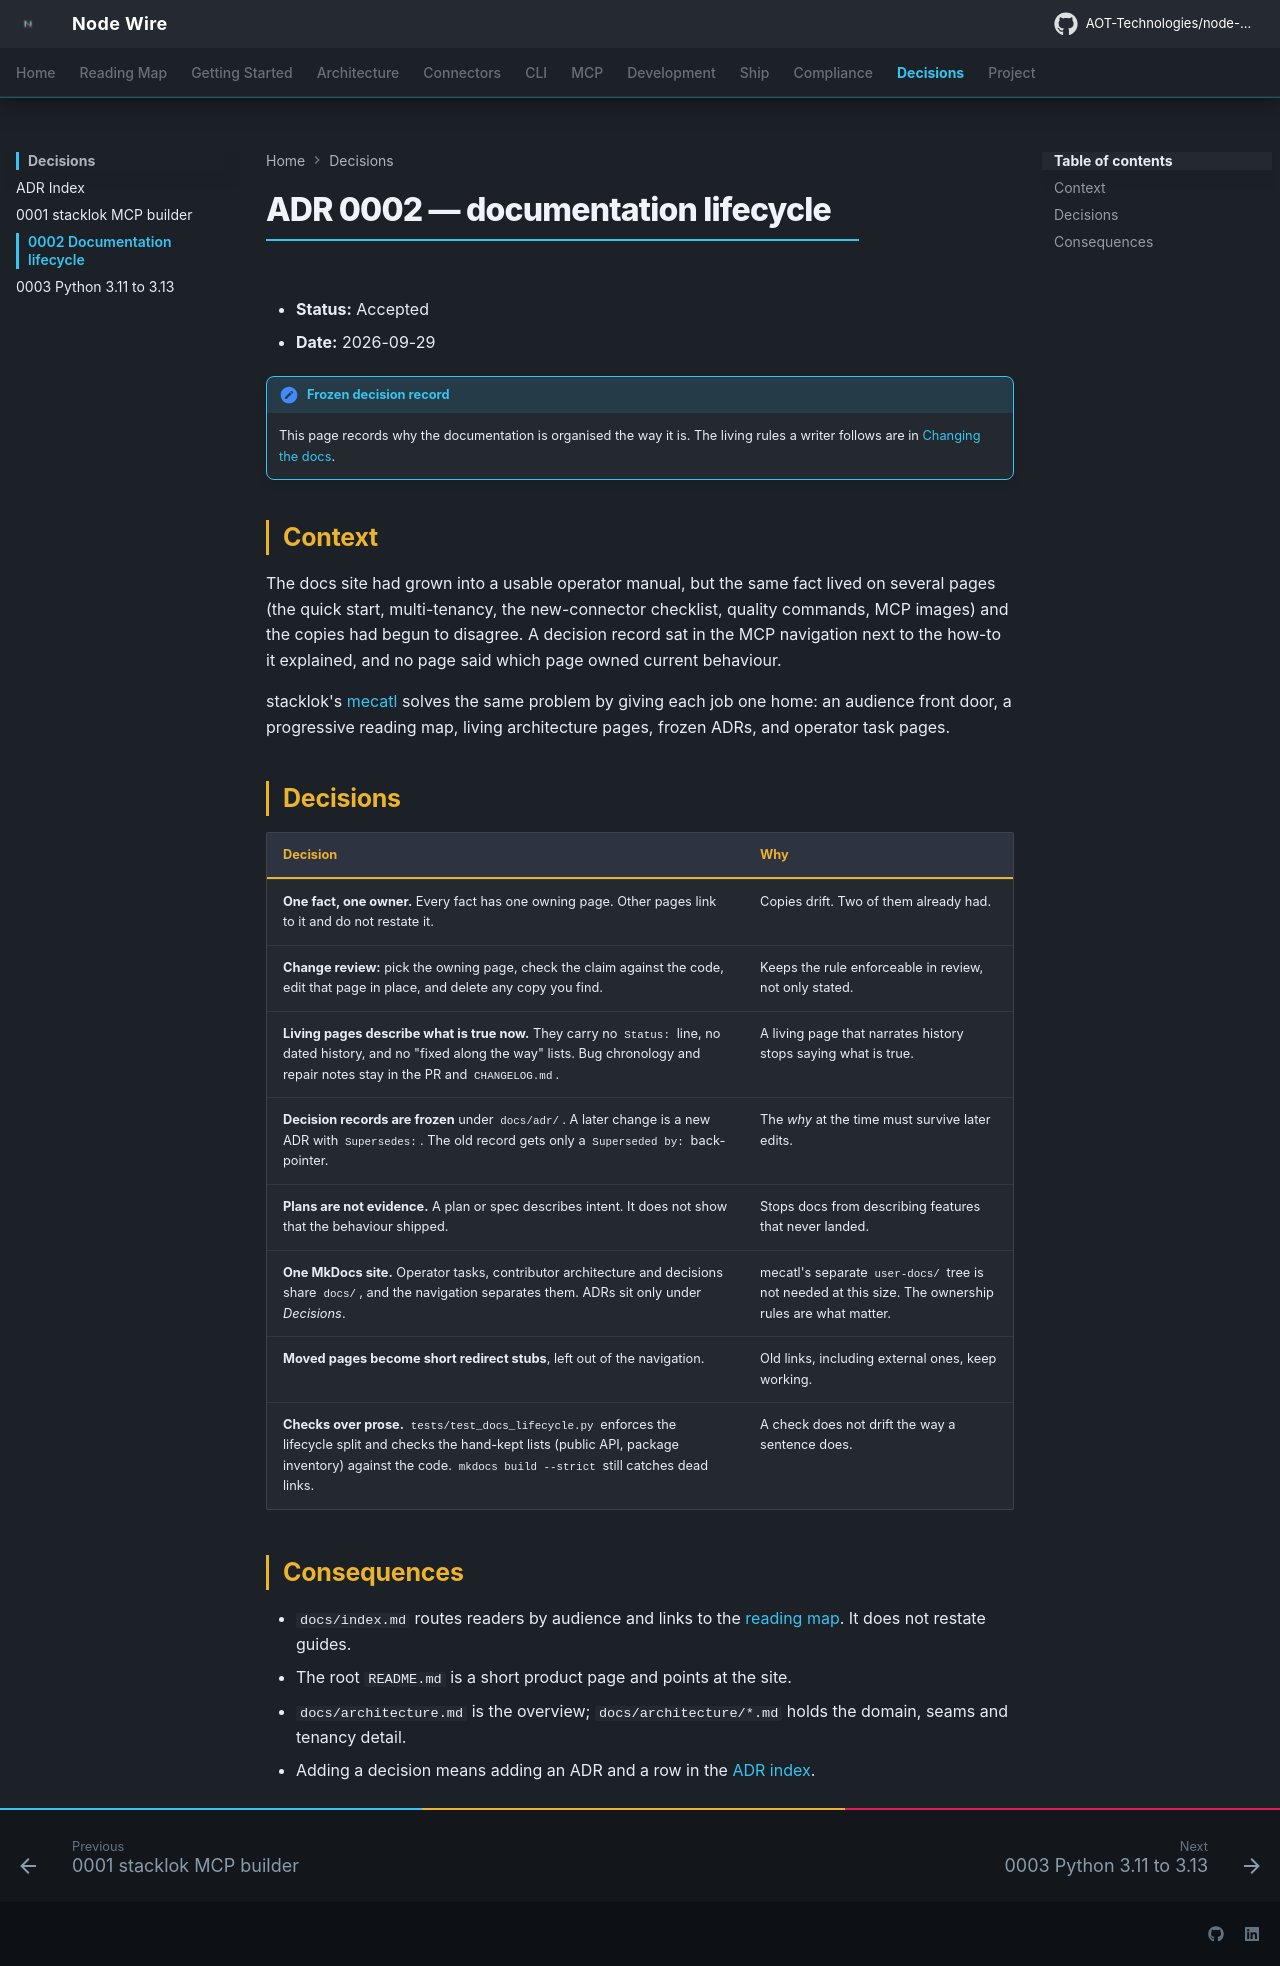

repository: AOT-Technologies/node-wire · page: adr/0002-documentation-lifecycle/index.html · generator: mkdocs

<!--
SPDX-FileCopyrightText: 2026 AOT Technologies

SPDX-License-Identifier: Apache-2.0
-->

# ADR 0002 — documentation lifecycle

- **Status:** Accepted
- **Date:** 2026-09-29

!!! note "Frozen decision record"
    This page records why the documentation is organised the way it is. The living rules a writer
    follows are in [Changing the docs](../reading.md#changing-the-docs).

## Context

The docs site had grown into a usable operator manual, but the same fact lived on several pages
(the quick start, multi-tenancy, the new-connector checklist, quality commands, MCP images) and the
copies had begun to disagree. A decision record sat in the MCP navigation next to the how-to it
explained, and no page said which page owned current behaviour.

stacklok's [mecatl](https://github.com/stacklok/mecatl/tree/main/docs) solves the same problem by
giving each job one home: an audience front door, a progressive reading map, living architecture
pages, frozen ADRs, and operator task pages.

## Decisions

| Decision | Why |
|---|---|
| **One fact, one owner.** Every fact has one owning page. Other pages link to it and do not restate it. | Copies drift. Two of them already had. |
| **Change review:** pick the owning page, check the claim against the code, edit that page in place, and delete any copy you find. | Keeps the rule enforceable in review, not only stated. |
| **Living pages describe what is true now.** They carry no `Status:` line, no dated history, and no "fixed along the way" lists. Bug chronology and repair notes stay in the PR and `CHANGELOG.md`. | A living page that narrates history stops saying what is true. |
| **Decision records are frozen** under `docs/adr/`. A later change is a new ADR with `Supersedes:`. The old record gets only a `Superseded by:` back-pointer. | The *why* at the time must survive later edits. |
| **Plans are not evidence.** A plan or spec describes intent. It does not show that the behaviour shipped. | Stops docs from describing features that never landed. |
| **One MkDocs site.** Operator tasks, contributor architecture and decisions share `docs/`, and the navigation separates them. ADRs sit only under *Decisions*. | mecatl's separate `user-docs/` tree is not needed at this size. The ownership rules are what matter. |
| **Moved pages become short redirect stubs**, left out of the navigation. | Old links, including external ones, keep working. |
| **Checks over prose.** `tests/test_docs_lifecycle.py` enforces the lifecycle split and checks the hand-kept lists (public API, package inventory) against the code. `mkdocs build --strict` still catches dead links. | A check does not drift the way a sentence does. |

## Consequences

- `docs/index.md` routes readers by audience and links to the [reading map](../reading.md). It does not restate guides.
- The root `README.md` is a short product page and points at the site.
- `docs/architecture.md` is the overview; `docs/architecture/*.md` holds the domain, seams and tenancy detail.
- Adding a decision means adding an ADR and a row in the [ADR index](index.md).
